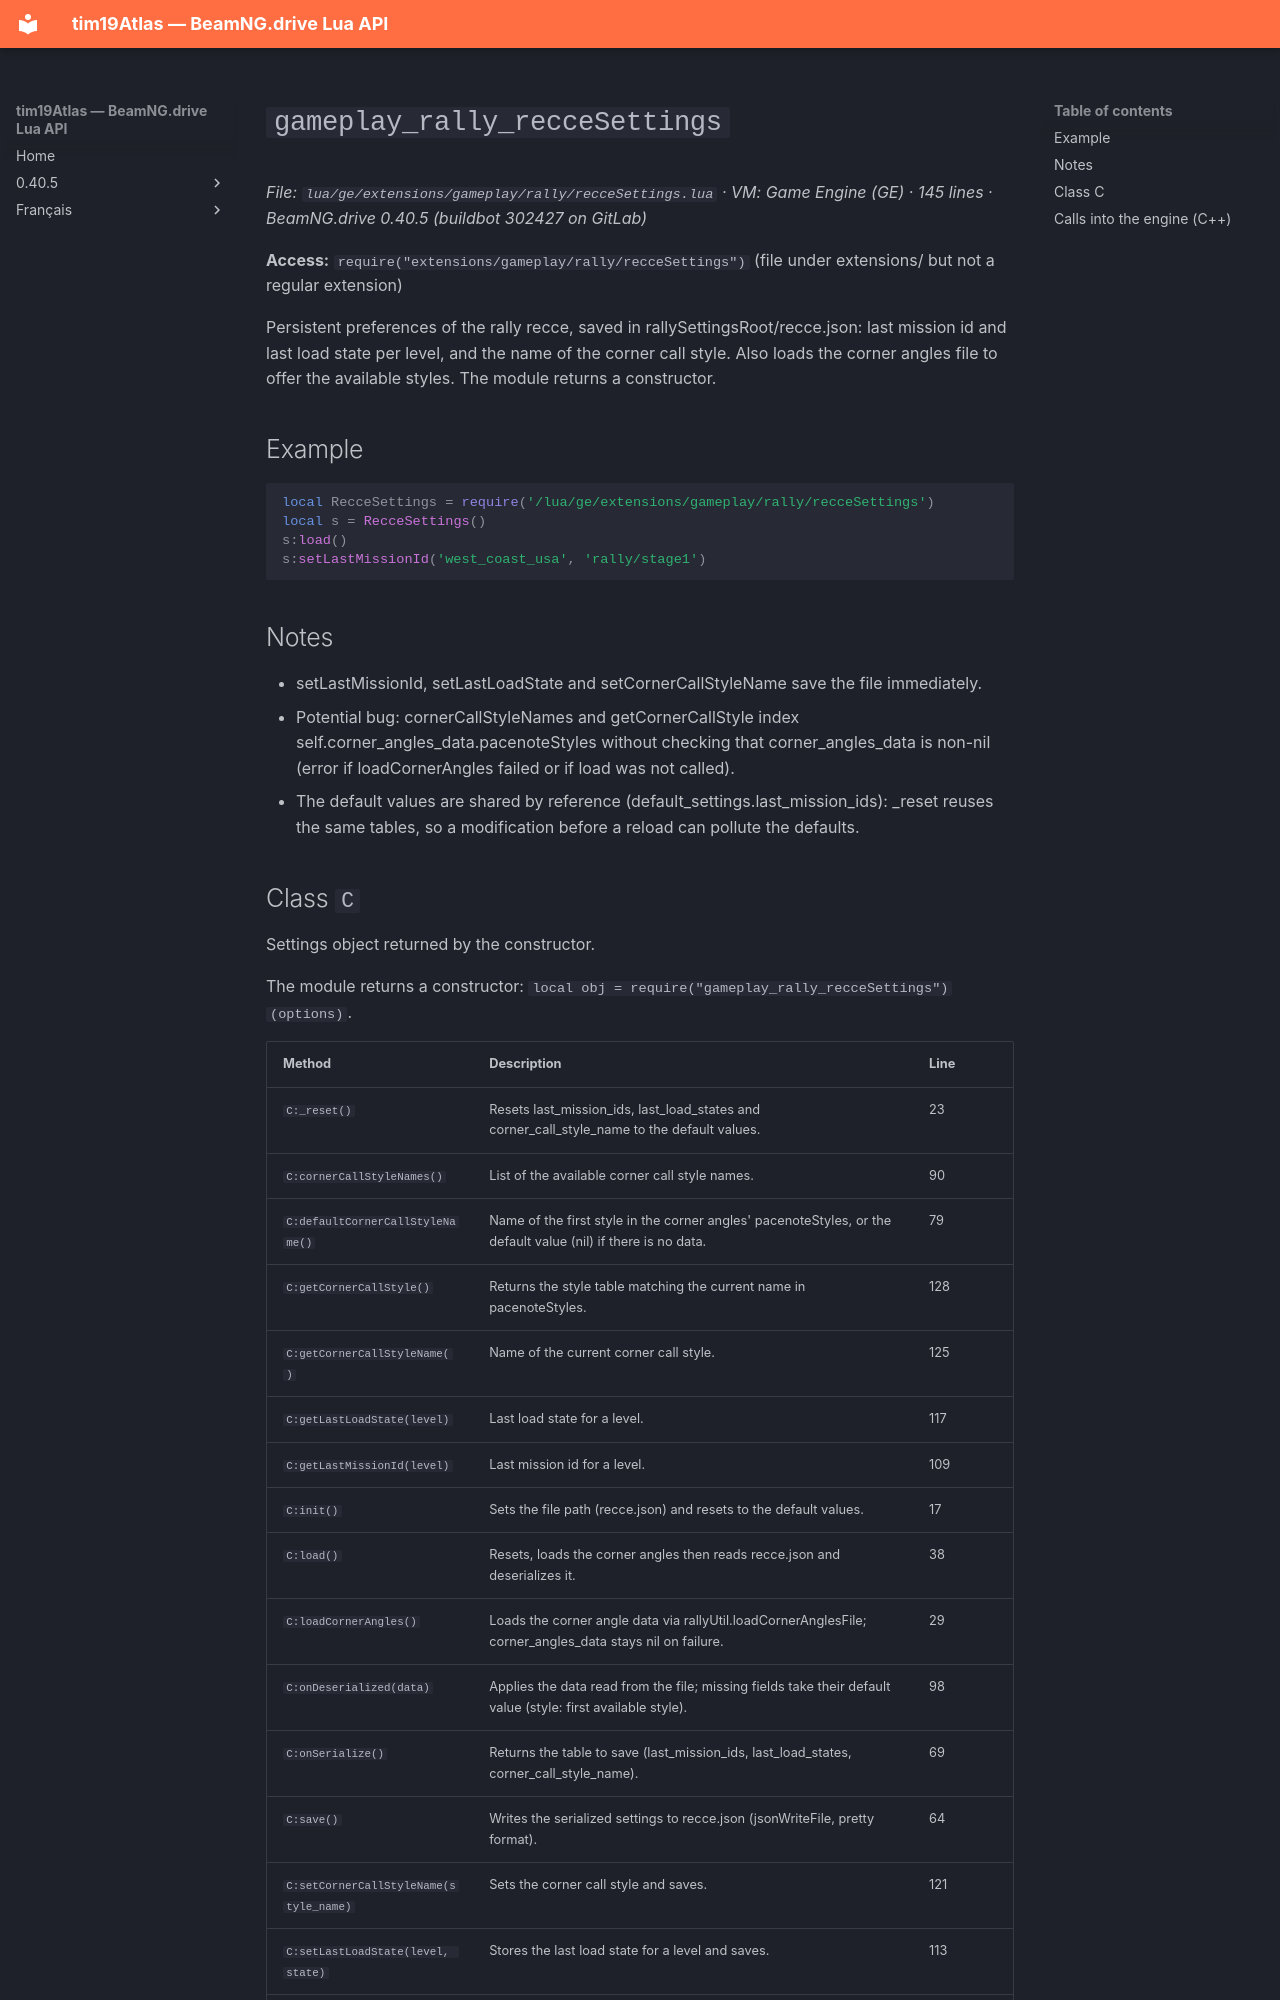

repository: Tim0219800/beamng-lua-atlas · page: 0.40.5/ge/extensions/gameplay/rally/recceSettings.html · generator: mkdocs

# `gameplay_rally_recceSettings`

*File: `lua/ge/extensions/gameplay/rally/recceSettings.lua` · VM: Game Engine (GE) · 145 lines · BeamNG.drive 0.40.5 (buildbot 302427 on GitLab)*

**Access:** `require("extensions/gameplay/rally/recceSettings")` (file under extensions/ but not a regular extension)

Persistent preferences of the rally recce, saved in rallySettingsRoot/recce.json: last mission id and last load state per level, and the name of the corner call style. Also loads the corner angles file to offer the available styles. The module returns a constructor.

## Example

```lua
local RecceSettings = require('/lua/ge/extensions/gameplay/rally/recceSettings')
local s = RecceSettings()
s:load()
s:setLastMissionId('west_coast_usa', 'rally/stage1')
```

## Notes

- setLastMissionId, setLastLoadState and setCornerCallStyleName save the file immediately.
- Potential bug: cornerCallStyleNames and getCornerCallStyle index self.corner_angles_data.pacenoteStyles without checking that corner_angles_data is non-nil (error if loadCornerAngles failed or if load was not called).
- The default values are shared by reference (default_settings.last_mission_ids): _reset reuses the same tables, so a modification before a reload can pollute the defaults.
